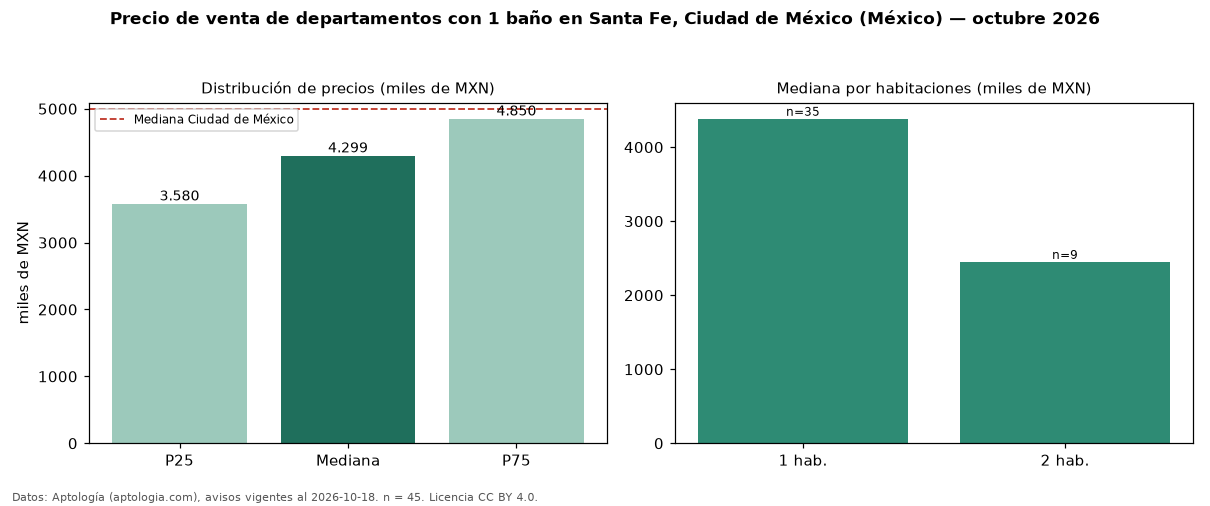

The data file committed next to this chart (first rows):
seccion, metrica, valor, moneda, n
filtro, ban1, con 1 baño, , 45
precio, p25, 3580000, MXN, 45
precio, mediana, 4298790, MXN, 45
precio, p75, 4850000, MXN, 45
precio, minimo, 813967, MXN, 45
precio, maximo, 9000000, MXN, 45
m2, mediana_precio_m2, 64865, MXN, 43
m2, area_mediana_m2, 68.8, m2, 43
banos, mediana_banos, 1.0, , 
habitaciones, 1, 4383023, MXN, 35
habitaciones, 2, 2450000, MXN, 9
ciudad, mediana_ciudad_referencia, 4990000, MXN, 
ciudad, mediana_m2_ciudad, 53447, MXN, 
fuente, fecha_datos, 2026-10-18, , 
fuente, atribucion, https://www.aptologia.com/, , 
fuente, licencia, CC BY 4.0, , 
